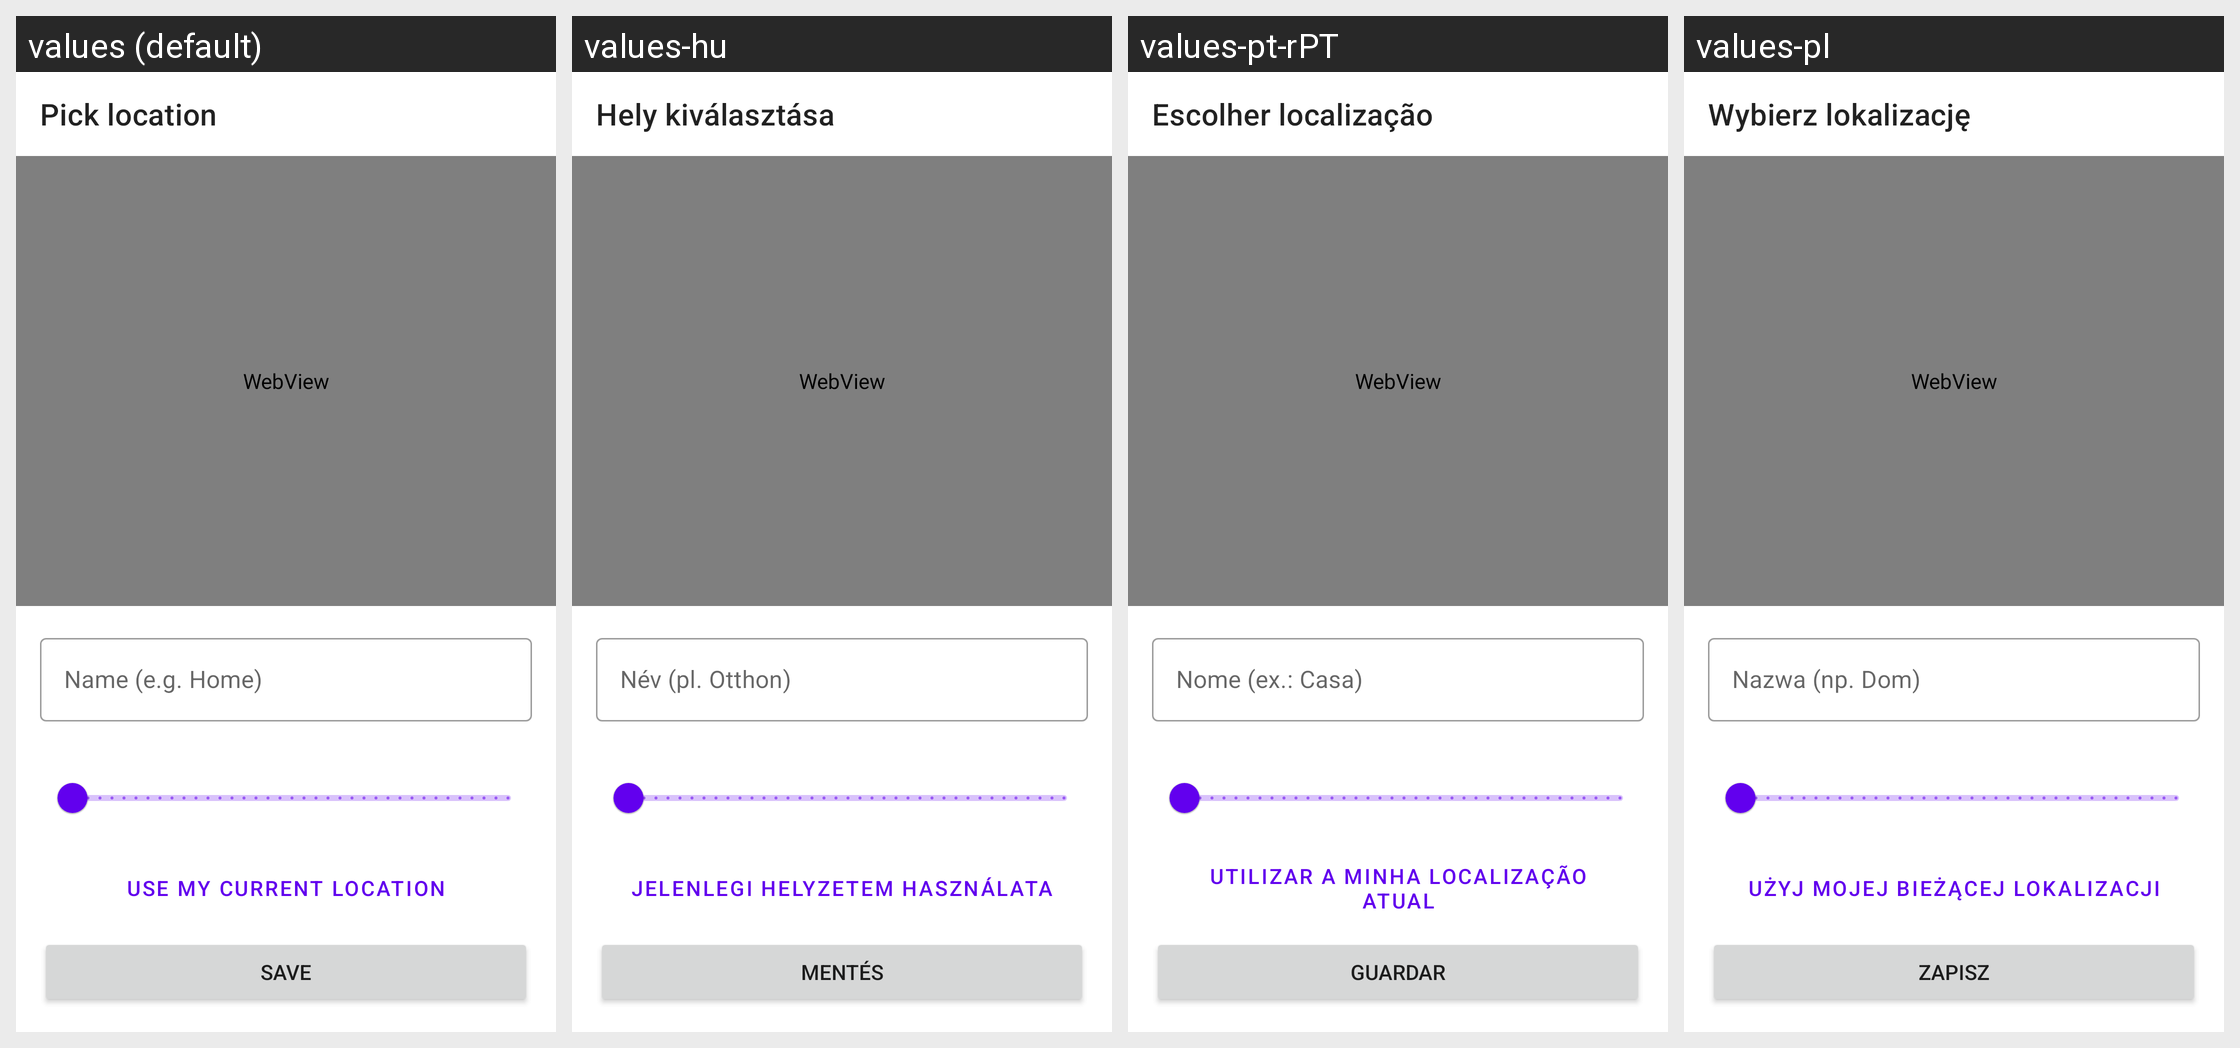

The Android screen above is rendered under several locales of the same app. Produce the string resources it draws, with the default and per-locale values.
Android screen res/layout/fragment_map_picker.xml rendered under 4 locales, left to right: values (default), values-hu, values-pt-rPT, values-pl. Device: Nexus 5 (rendered at 1080×1920; each locale shown at half size, 540×960, under a caption strip naming it); theme Theme.MaterialComponents.DayNight.NoActionBar.
Other locales in the repository, not shown: values-ar, values-cs, values-de, values-es, values-es-rES, values-fr, values-hi, values-in, values-it, values-ja, values-ka, values-ko, values-nl, values-pt-rBR, values-ro, values-ru, values-th, values-tr, values-uk, values-vi, values-zh-rCN, values-zh-rTW.
Strings drawn on this screen, with the default value and each locale's value (text and hints the layout hard-codes, and strings that could not be matched under every locale, appear in the picture but are not listed):

geofence_pick_location
  values: Pick location
  values-hu: Hely kiválasztása
  values-pt-rPT: Escolher localização
  values-pl: Wybierz lokalizację

geofence_name_hint
  values: Name (e.g. Home)
  values-hu: Név (pl. Otthon)
  values-pt-rPT: Nome (ex.: Casa)
  values-pl: Nazwa (np. Dom)

geofence_use_gps
  values: Use my current location
  values-hu: Jelenlegi helyzetem használata
  values-pt-rPT: Utilizar a minha localização atual
  values-pl: Użyj mojej bieżącej lokalizacji

save
  values: Save
  values-hu: Mentés
  values-pt-rPT: Guardar
  values-pl: Zapisz
